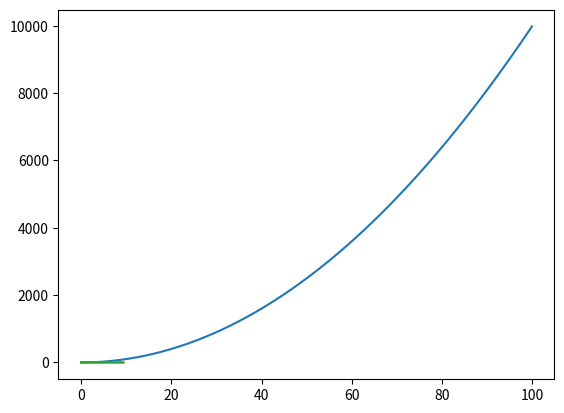

The script that saved this image:
import numpy as np
#作业1-3
a = np.array([4, 5, 6])
print(a.dtype)
print(a.shape)
print(a[0])

b = np.array([[4, 5, 6],
             [1, 2, 3]])
print(b.shape)
print(b[0, 0], b[0, 1], b[1, 1])

#作业4-5
a = np.zeros((3, 3), dtype = int)
b = np.ones((4, 5), dtype = int)
c = np.identity((4), dtype=int)
d = np.random.random((3, 2))
print(a)
print(b)
print(c)
print(d)

a = np.array([[1, 2, 3, 4],
               [5, 6, 7, 8],
               [9, 10, 11, 12]])
print(a)
print(a[2, 3], a[0, 0])

#作业6-7
b = a[0:2, 1:3]
print(b)
print(b[0, 0])

c = a[1:3, :]
print(c)
print(c[0][-1])


#作业8-10
a = np.array([[1, 2],
             [3, 4],
             [5, 6]])
print(a[[0, 1, 2], [0, 1, 0]])

a = np.array([[1, 2, 3],
             [4, 5, 6],
             [7, 8, 9],
             [10, 11, 12]])
b = np.array([0, 2, 0, 1])
print(a[np.arange(4), b])

a[np.arange(4), b] += 10
print(a)

#作业11-12
x = np.array([1, 2])
print(x.dtype)

x = np.array([1.0, 2.0])
print(x.dtype)

#作业13-18
x = np.array([[1, 2], [3, 4]], dtype = np.float64)
y = np.array([[5, 6], [7, 8]], dtype = np.float64)
print(x+y)
print(np.add(x, y))
print(x-y)
print(np.subtract(x, y))
print(x*y)
print(np.multiply(x, y))
print(np.dot(x, y))
print(np.divide(x, y))
print(np.sqrt(x, y))
print(x.dot(y))
print(np.dot(x, y))

#作业19-20
x = np.array([[1, 2], [3, 4]], dtype=np.float64)
y = np.array([[5, 6], [7, 8]], dtype=np.float64)
print(np.sum(x))
print(np.sum(x, axis = 0))
print(np.sum(x, axis = 1))

print(np.mean(x))
print(np.mean(x, axis = 0))
print(np.mean(x, axis = 1))

#作业21-23
x = np.array([[1, 2], [3, 4]], dtype=np.float64)
y = np.array([[5, 6], [7, 8]], dtype=np.float64)

x = x.T
print(x)
print( np.exp(x) )
print(np.argmax(x))
print(np.argmax(x, axis = 0))
print(np.argmax(x, axis = 1))

#作业24-25
import matplotlib.pyplot as plt

x = np.arange(0, 100, 0.1)
y = x * x
plt.plot(x, y)
plt.show()

x = np.arange(0, 3*np.pi, 0.1)
y = np.sin(x)
plt.plot(x, y)
plt.show()
y = np.cos(x)
plt.plot(x, y)
plt.show()



